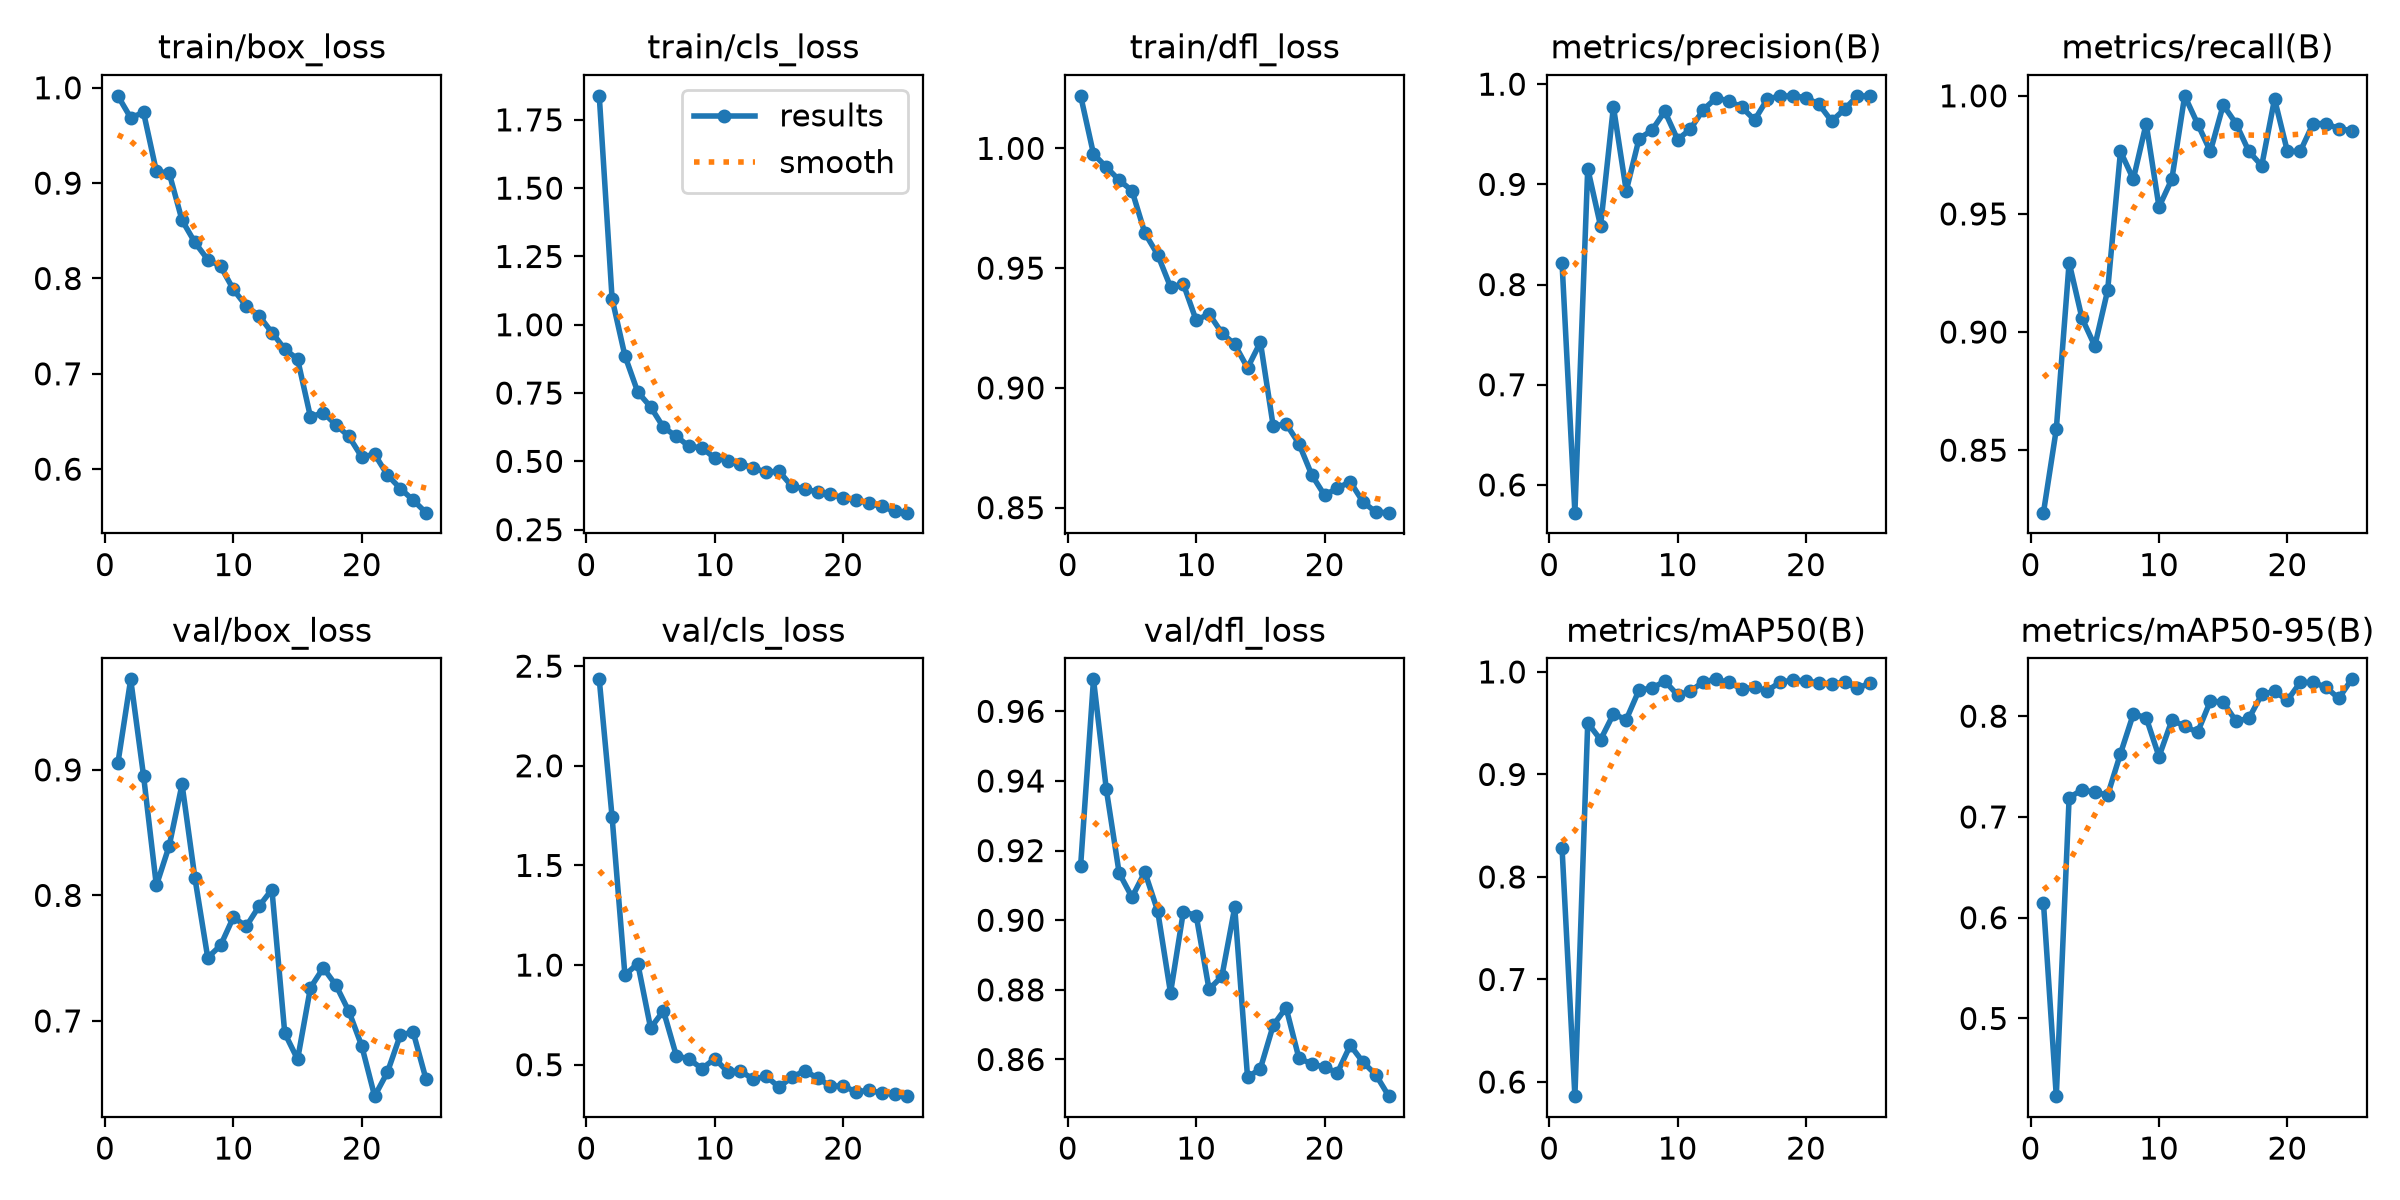

Data behind this chart, as committed beside it:
epoch, time, train/box_loss, train/cls_loss, train/dfl_loss, metrics/precision(B), metrics/recall(B), metrics/mAP50(B), metrics/mAP50-95(B), val/box_loss, val/cls_loss, val/dfl_loss, lr/pg0, lr/pg1, lr/pg2
1, 726.2, 0.9916, 1.838, 1.022, 0.8215, 0.8235, 0.8279, 0.6151, 0.9051, 2.434, 0.9157, 0.0006597, 0.0006597, 0.0006597
2, 1437, 0.9685, 1.096, 0.9977, 0.5723, 0.8588, 0.5862, 0.4229, 0.9721, 1.743, 0.9692, 0.001274, 0.001274, 0.001274
3, 2506, 0.9742, 0.8863, 0.9922, 0.9158, 0.9294, 0.9503, 0.7192, 0.8954, 0.9494, 0.9376, 0.001835, 0.001835, 0.001835
4, 2973, 0.9124, 0.7538, 0.9867, 0.8584, 0.9059, 0.9339, 0.7268, 0.8079, 1.008, 0.9135, 0.001762, 0.001762, 0.001762
5, 5166, 0.9105, 0.6995, 0.9823, 0.9775, 0.8941, 0.9589, 0.7246, 0.8395, 0.6843, 0.9066, 0.001683, 0.001683, 0.001683
6, 6154, 0.861, 0.6245, 0.9647, 0.8935, 0.9176, 0.9535, 0.7217, 0.8885, 0.7703, 0.9138, 0.001604, 0.001604, 0.001604
7, 6967, 0.8378, 0.5921, 0.9556, 0.9457, 0.9765, 0.9825, 0.7628, 0.8139, 0.5457, 0.9027, 0.001525, 0.001525, 0.001525
8, 8233, 0.8199, 0.5545, 0.9421, 0.9539, 0.9647, 0.9841, 0.8021, 0.7504, 0.5276, 0.8791, 0.001446, 0.001446, 0.001446
9, 12032, 0.8128, 0.5498, 0.9433, 0.973, 0.9882, 0.991, 0.7985, 0.7601, 0.4803, 0.9025, 0.001366, 0.001366, 0.001366
10, 13803, 0.7885, 0.5115, 0.9282, 0.9446, 0.9529, 0.9776, 0.7599, 0.7826, 0.5303, 0.9013, 0.001287, 0.001287, 0.001287
11, 15556, 0.771, 0.5031, 0.9309, 0.9552, 0.9647, 0.9811, 0.7958, 0.7753, 0.4648, 0.8801, 0.001208, 0.001208, 0.001208
12, 17313, 0.7609, 0.4918, 0.9229, 0.9746, 1, 0.9905, 0.7903, 0.7914, 0.4676, 0.8839, 0.001129, 0.001129, 0.001129
13, 18644, 0.7433, 0.4751, 0.9182, 0.9861, 0.9882, 0.9928, 0.7839, 0.8047, 0.4273, 0.9037, 0.00105, 0.00105, 0.00105
14, 20225, 0.726, 0.4606, 0.9083, 0.9833, 0.9765, 0.9897, 0.815, 0.6903, 0.4422, 0.8548, 0.0009704, 0.0009704, 0.0009704
15, 21191, 0.7154, 0.4638, 0.9191, 0.9769, 0.9961, 0.9835, 0.8139, 0.6694, 0.3875, 0.8574, 0.0008912, 0.0008912, 0.0008912
16, 23658, 0.6549, 0.4089, 0.884, 0.9643, 0.9882, 0.9848, 0.795, 0.7264, 0.4371, 0.8698, 0.000812, 0.000812, 0.000812
17, 25100, 0.6593, 0.3997, 0.885, 0.9854, 0.9765, 0.9818, 0.7978, 0.7422, 0.4694, 0.8749, 0.0007328, 0.0007328, 0.0007328
18, 26900, 0.6463, 0.387, 0.8767, 0.988, 0.9704, 0.9902, 0.8216, 0.7282, 0.4334, 0.8604, 0.0006536, 0.0006536, 0.0006536
19, 28340, 0.6343, 0.3806, 0.8637, 0.9884, 0.9987, 0.9919, 0.8247, 0.7075, 0.3928, 0.8587, 0.0005744, 0.0005744, 0.0005744
20, 28781, 0.6127, 0.3659, 0.8552, 0.9865, 0.9765, 0.9914, 0.8158, 0.6799, 0.3932, 0.8578, 0.0004952, 0.0004952, 0.0004952
21, 33033, 0.6157, 0.3598, 0.8582, 0.9801, 0.9765, 0.9891, 0.8335, 0.6401, 0.3636, 0.8562, 0.000416, 0.000416, 0.000416
22, 55796, 0.5938, 0.3463, 0.8608, 0.9631, 0.9882, 0.9884, 0.8335, 0.6592, 0.3716, 0.8641, 0.0003368, 0.0003368, 0.0003368
23, 57529, 0.5797, 0.335, 0.8524, 0.975, 0.9882, 0.9897, 0.8288, 0.6888, 0.3578, 0.8592, 0.0002576, 0.0002576, 0.0002576
24, 60187, 0.5675, 0.3174, 0.8481, 0.9882, 0.9861, 0.9843, 0.8176, 0.6912, 0.3546, 0.8556, 0.0001784, 0.0001784, 0.0001784
25, 63850, 0.5544, 0.3122, 0.8479, 0.9882, 0.9853, 0.989, 0.8366, 0.6537, 0.3422, 0.8495, 9.92e-05, 9.92e-05, 9.92e-05
